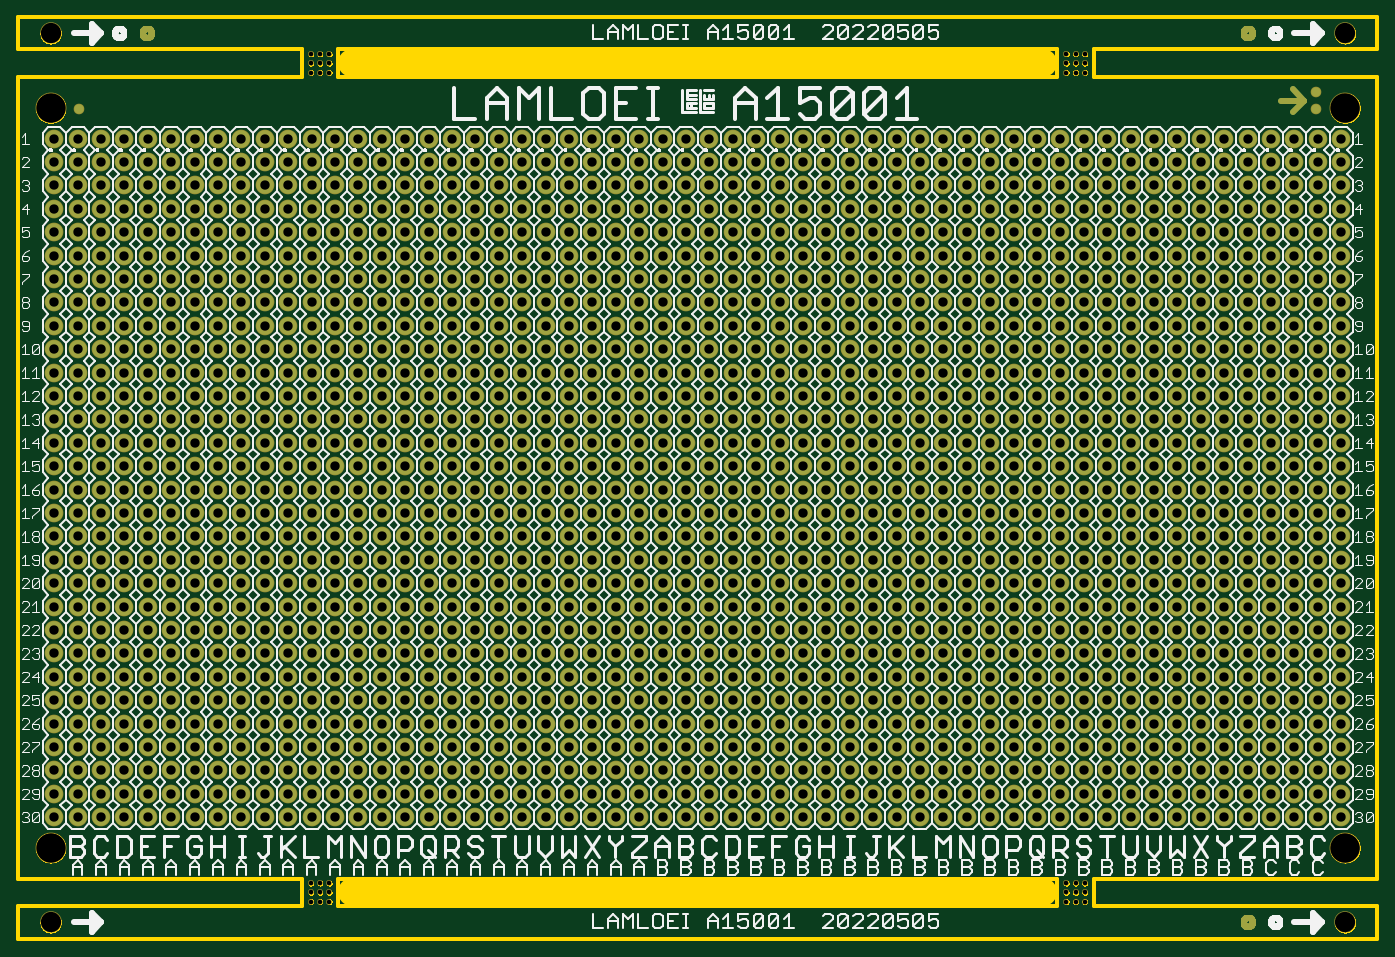
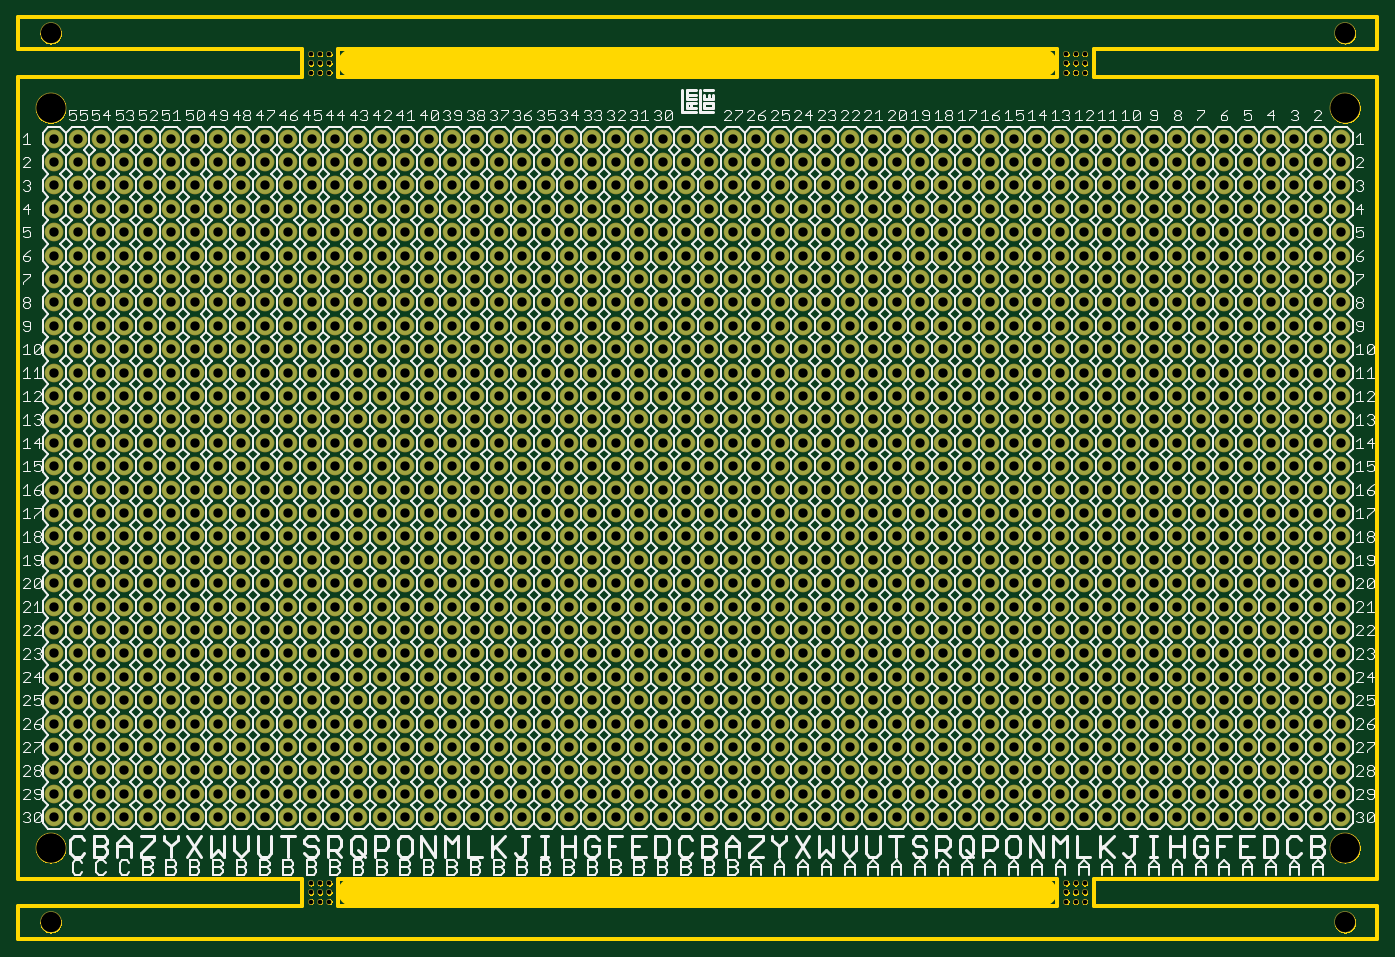
Circuit board: 8 layer files. Board 147.5 x 100.0 mm.
- bottom_copper: lamloei_breadout_a15001.GBL (35398 bytes)
- bottom_silk: lamloei_breadout_a15001.GBO (271841 bytes)
- bottom_mask: lamloei_breadout_a15001.GBS (36391 bytes)
- outline: lamloei_breadout_a15001.GKO (115055 bytes)
- top_copper: lamloei_breadout_a15001.GTL (44495 bytes)
- top_silk: lamloei_breadout_a15001.GTO (346924 bytes)
- top_mask: lamloei_breadout_a15001.GTS (45488 bytes)
- drill: lamloei_breadout_a15001.XLN (21910 bytes)

=== bottom_copper: lamloei_breadout_a15001.GBL (35398 bytes, source omitted) ===
=== bottom_silk: lamloei_breadout_a15001.GBO (271841 bytes, source omitted) ===
=== bottom_mask: lamloei_breadout_a15001.GBS (36391 bytes, source omitted) ===
=== outline: lamloei_breadout_a15001.GKO (115055 bytes, source omitted) ===
=== top_copper: lamloei_breadout_a15001.GTL (44495 bytes, source omitted) ===
=== top_silk: lamloei_breadout_a15001.GTO (346924 bytes, source omitted) ===
=== top_mask: lamloei_breadout_a15001.GTS (45488 bytes, source omitted) ===
=== drill: lamloei_breadout_a15001.XLN (21910 bytes, source omitted) ===
